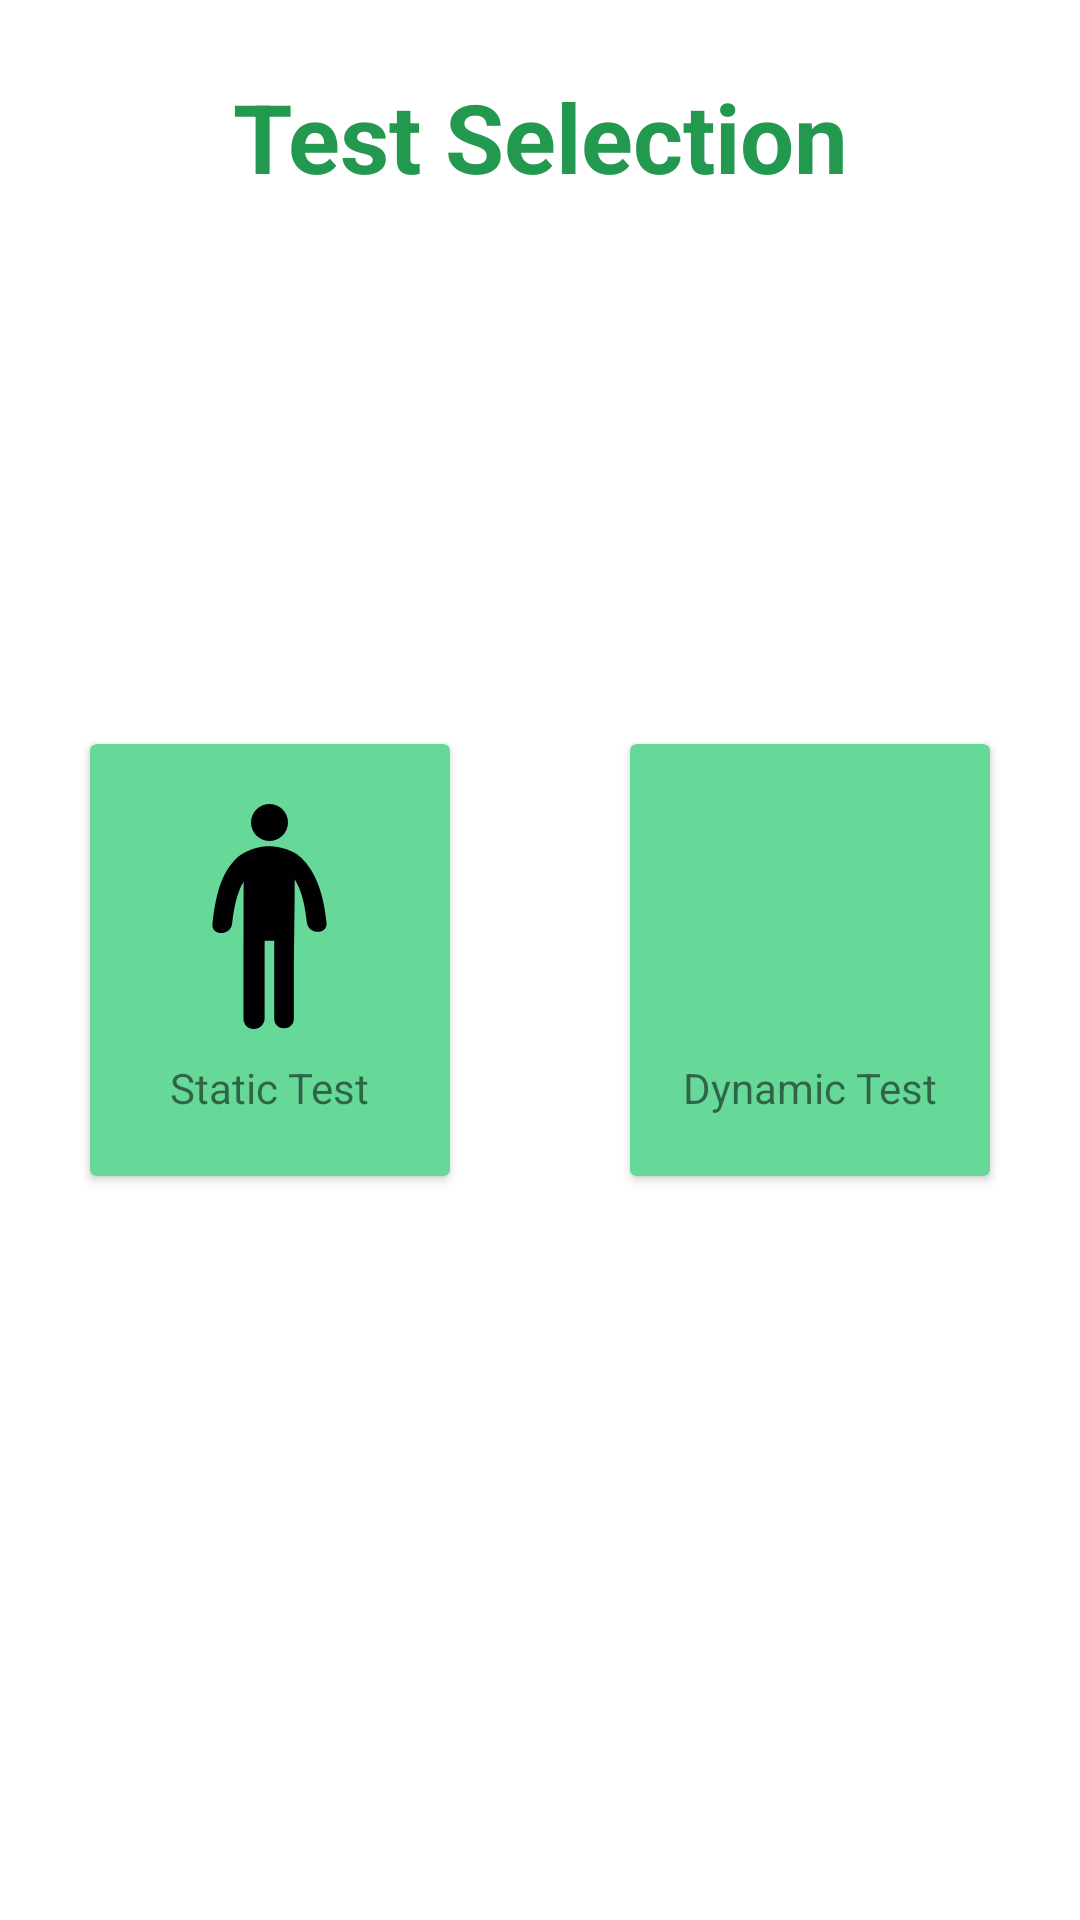

Produce the Android XML layout that renders to this screen, including the resource entries it uses.
<!-- AndroidManifest.xml: application theme Theme.DynaswayConcussion -->
<!-- res/layout/fragment_tests_selection.xml -->
<?xml version="1.0" encoding="utf-8"?>
<androidx.constraintlayout.widget.ConstraintLayout xmlns:android="http://schemas.android.com/apk/res/android"
    xmlns:app="http://schemas.android.com/apk/res-auto"
    xmlns:tools="http://schemas.android.com/tools"
    android:layout_width="match_parent"
    android:layout_height="match_parent"
    tools:context=".ui.tests.TestsSelectionFragment">

    <ImageView
        android:id="@+id/imageView4"
        android:layout_width="wrap_content"
        android:layout_height="wrap_content"
        android:layout_marginBottom="180dp"
        android:src="@drawable/purple_swirl"
        app:layout_constraintBottom_toBottomOf="parent"
        app:layout_constraintEnd_toEndOf="parent"
        app:layout_constraintStart_toStartOf="parent" />

    <androidx.cardview.widget.CardView
        android:id="@+id/cardViewStaticTestRegular"
        android:layout_width="120dp"
        android:layout_height="144dp"
        android:clickable="true"
        android:foreground="?android:attr/selectableItemBackground"
        app:cardBackgroundColor="@color/main_green"
        app:layout_constraintBottom_toBottomOf="parent"
        app:layout_constraintEnd_toStartOf="@+id/guideline2"
        app:layout_constraintStart_toStartOf="parent"
        app:layout_constraintTop_toTopOf="parent">

        <LinearLayout
            android:layout_width="wrap_content"
            android:layout_height="wrap_content"
            android:layout_gravity="center"
            android:orientation="vertical">

            <ImageView
                android:layout_width="75dp"
                android:layout_height="75dp"
                android:layout_gravity="center"

                android:layout_margin="5dp"
                android:src="@drawable/ic_static_test" />

            <TextView
                android:layout_width="wrap_content"
                android:layout_height="wrap_content"
                android:layout_gravity="center"
                android:layout_margin="5dp"
                android:text="Static Test" />
        </LinearLayout>
    </androidx.cardview.widget.CardView>

    <androidx.cardview.widget.CardView
        android:id="@+id/cardViewDynamicTest"
        android:layout_width="120dp"
        android:layout_height="144dp"
        android:clickable="true"
        android:foreground="?android:attr/selectableItemBackground"
        app:cardBackgroundColor="@color/main_green"
        app:layout_constraintBottom_toBottomOf="parent"
        app:layout_constraintEnd_toEndOf="parent"
        app:layout_constraintStart_toStartOf="@+id/guideline2"
        app:layout_constraintTop_toTopOf="parent">

        <LinearLayout
            android:layout_width="wrap_content"
            android:layout_height="wrap_content"
            android:layout_gravity="center"
            android:orientation="vertical">

            <ImageView
                android:layout_width="75dp"
                android:layout_height="75dp"
                android:layout_gravity="center"
                android:layout_margin="5dp"
                android:src="@drawable/ic_dynamic_test" />

            <TextView
                android:layout_width="wrap_content"
                android:layout_height="wrap_content"
                android:layout_gravity="center"
                android:layout_margin="5dp"
                android:text="Dynamic Test" />
        </LinearLayout>
    </androidx.cardview.widget.CardView>

    <androidx.constraintlayout.widget.Guideline
        android:id="@+id/guideline2"
        android:layout_width="wrap_content"
        android:layout_height="wrap_content"
        android:orientation="vertical"
        app:layout_constraintGuide_percent="0.5" />

    <TextView
        android:id="@+id/textView"
        android:layout_width="wrap_content"
        android:layout_height="wrap_content"
        android:layout_marginTop="24dp"
        android:text="Test Selection"
        android:textStyle="bold"
        android:textColor="#239950"
        android:textSize="32sp"
        app:layout_constraintEnd_toEndOf="parent"
        app:layout_constraintStart_toStartOf="parent"
        app:layout_constraintTop_toTopOf="parent" />

</androidx.constraintlayout.widget.ConstraintLayout>
<!-- resources referenced by this layout -->
<resources>
  <color name="main_green">#66d999</color>
  <!-- drawable ic_static_test (drawable) -->
  <vector android:height="80dp" android:viewportHeight="53.355"
      android:viewportWidth="53.355" android:width="80dp" xmlns:android="http://schemas.android.com/apk/res/android">
      <path android:fillColor="#010002" android:pathData="M26.677,4.383m-4.383,0a4.383,4.383 0,1 1,8.766 0a4.383,4.383 0,1 1,-8.766 0"/>
      <path android:fillColor="#010002" android:pathData="M40.201,28.096c-1.236,-13.887 -7.854,-16.657 -7.854,-16.657s-6.396,-3.845 -13.129,1.052c-4.365,3.973 -5.373,10.038 -6.063,15.896c-0.349,2.977 4.307,2.941 4.653,0c0.412,-3.496 1,-7.008 2.735,-9.999l-0.008,3.375l-0.032,16.219v12.867c0,1.383 1.014,2.506 2.438,2.506c1.423,0 2.578,-1.123 2.578,-2.506V32.457h2.278c0,4.309 0,14.144 0,18.451c0,3 4.652,3 4.652,0c0,-4.309 0,-8.619 0,-12.927l0.197,-16.251c0.002,-1.551 0.004,-2.937 0.004,-3.901c1.859,3.046 2.473,6.664 2.896,10.265C35.895,31.037 40.55,31.073 40.201,28.096z"/>
  </vector>
  <style name="Theme.DynaswayConcussion" parent="Theme.MaterialComponents.DayNight.DarkActionBar">
          
          <item name="colorPrimary">@color/main_green</item>
          <item name="colorPrimaryVariant">@color/main_green</item>
          <item name="colorOnPrimary">@color/main_gray</item>
          
          <item name="colorSecondary">@color/teal_200</item>
          <item name="colorSecondaryVariant">@color/teal_700</item>
          <item name="colorOnSecondary">@color/black</item>
          
          <item name="android:statusBarColor" tools:targetApi="l">?attr/colorPrimaryVariant</item>
          
      </style>
  <color name="main_gray">#4d4543</color>
  <color name="teal_200">#FF03DAC5</color>
  <color name="teal_700">#FF018786</color>
  <color name="black">#FF000000</color>
</resources>
